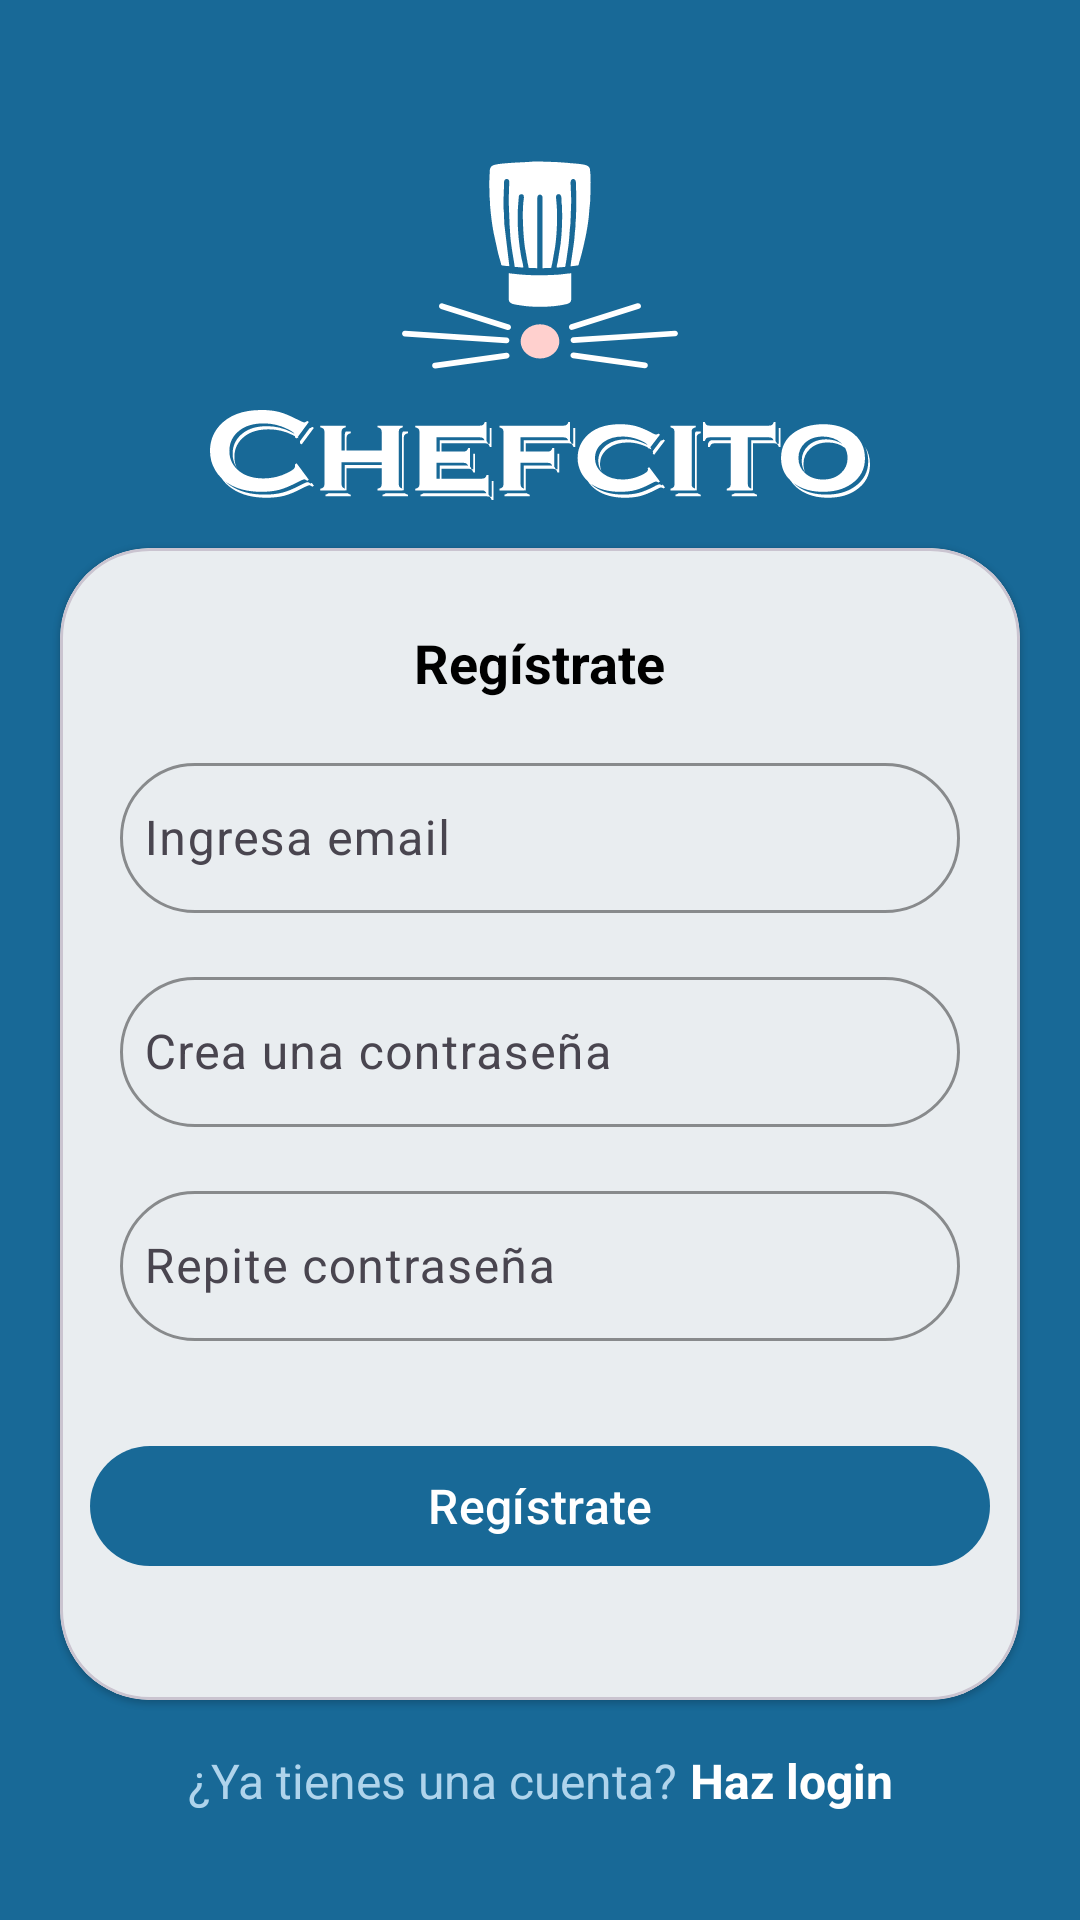

Produce the Android XML layout that renders to this screen, including the resource entries it uses.
<!-- AndroidManifest.xml: application theme Theme.Chefcito -->
<!-- res/layout/fragment_signup.xml -->
<?xml version="1.0" encoding="utf-8"?>
<androidx.constraintlayout.widget.ConstraintLayout xmlns:android="http://schemas.android.com/apk/res/android"
    xmlns:app="http://schemas.android.com/apk/res-auto"
    xmlns:tools="http://schemas.android.com/tools"
    android:layout_width="match_parent"
    android:layout_height="match_parent"
    style="@style/BackgroundStyle"
    tools:context=".auth.presentation.login.LoginFragment">

    <ImageView
        android:id="@+id/icono"
        android:layout_marginTop="40dp"
        android:layout_width="wrap_content"
        android:layout_height="wrap_content"
        android:background="@drawable/chefcito_color"
        android:contentDescription="Icono"
        app:layout_constraintEnd_toEndOf="parent"
        app:layout_constraintStart_toStartOf="parent"
        app:layout_constraintTop_toTopOf="parent" />

    <ImageView
        android:id="@+id/icon_title"
        android:layout_width="220dp"
        android:layout_height="30dp"
        android:background="@drawable/chefcito_logo_white"
        android:contentDescription="Icono logo"
        app:layout_constraintEnd_toEndOf="parent"
        app:layout_constraintStart_toStartOf="parent"
        app:layout_constraintTop_toBottomOf="@+id/icono"/>

    <com.google.android.material.card.MaterialCardView
        android:id="@+id/cardView"
        style="@style/MyCardView"
        android:layout_width="match_parent"
        android:layout_height="0dp"
        android:layout_marginStart="20dp"
        android:layout_marginEnd="20dp"
        android:layout_marginTop="16dp"
        app:layout_constraintTop_toBottomOf="@+id/icon_title"
        app:layout_constraintEnd_toEndOf="parent"
        app:layout_constraintHeight_percent=".60"
        app:layout_constraintStart_toStartOf="parent"
        >

        <androidx.constraintlayout.widget.ConstraintLayout
            android:id="@+id/cl_Shields"
            android:layout_width="match_parent"
            android:layout_height="match_parent"
            android:padding="10dp"
            >

            <com.google.android.material.textview.MaterialTextView
                android:id="@+id/text_Welcome"
                android:layout_width="wrap_content"
                android:layout_height="wrap_content"
                android:text="@string/signup"
                style="@style/TextColorTitle"
                android:layout_marginTop="16dp"
                app:layout_constraintEnd_toEndOf="parent"
                app:layout_constraintStart_toStartOf="parent"
                app:layout_constraintTop_toTopOf="parent"
                />

            <com.google.android.material.textfield.TextInputLayout
                android:id="@+id/ti_layout_email"
                style="@style/MyTextInputLayout"
                app:layout_constraintEnd_toEndOf="parent"
                app:layout_constraintStart_toStartOf="parent"
                app:layout_constraintWidth_max="488dp"
                app:layout_constraintTop_toBottomOf="@+id/text_Welcome"
                >
                <com.google.android.material.textfield.TextInputEditText
                    android:id="@+id/et_email"
                    style="@style/TextInputEditTextStyle"
                    android:autofillHints="@string/input_new_email"
                    android:drawableStart="@drawable/baseline_person"
                    android:hint="@string/input_new_email"
                    android:inputType="textEmailAddress"
                    />
            </com.google.android.material.textfield.TextInputLayout>

            <com.google.android.material.textfield.TextInputLayout
                android:id="@+id/ti_layout_password"
                style="@style/MyTextInputLayout"
                app:layout_constraintEnd_toEndOf="parent"
                app:layout_constraintHorizontal_bias="0.497"
                app:layout_constraintStart_toStartOf="parent"
                app:layout_constraintTop_toBottomOf="@+id/ti_layout_email"
                app:layout_constraintWidth_max="488dp">

                <com.google.android.material.textfield.TextInputEditText
                    android:id="@+id/et_password"
                    style="@style/TextInputEditTextStyle"
                    android:autofillHints="@string/input_new_password"
                    android:drawableStart="@drawable/baseline_lock"
                    android:hint="@string/input_new_password"
                    android:inputType="textPassword" />
            </com.google.android.material.textfield.TextInputLayout>

            <com.google.android.material.textfield.TextInputLayout
                android:id="@+id/ti_layout_password_re"
                style="@style/MyTextInputLayout"
                app:layout_constraintEnd_toEndOf="parent"
                app:layout_constraintHorizontal_bias="0.497"
                app:layout_constraintStart_toStartOf="parent"
                app:layout_constraintTop_toBottomOf="@+id/ti_layout_password"
                app:layout_constraintWidth_max="488dp">

                <com.google.android.material.textfield.TextInputEditText
                    android:id="@+id/et_password_re"
                    style="@style/TextInputEditTextStyle"
                    android:autofillHints="@string/input_new_password_re"
                    android:drawableStart="@drawable/baseline_lock"
                    android:hint="@string/input_new_password_re"
                    android:inputType="textPassword" />
            </com.google.android.material.textfield.TextInputLayout>


            <com.google.android.material.button.MaterialButton
                android:id="@+id/btn_signin"
                android:layout_width="0dp"
                android:layout_height="wrap_content"
                android:text="@string/signup"
                app:layout_constraintBottom_toBottomOf="parent"
                app:layout_constraintEnd_toEndOf="parent"
                app:layout_constraintHorizontal_bias="0.498"
                app:layout_constraintStart_toStartOf="parent"
                app:layout_constraintTop_toBottomOf="@+id/ti_layout_password_re"
                app:layout_constraintWidth_max="320dp" />
        </androidx.constraintlayout.widget.ConstraintLayout>
    </com.google.android.material.card.MaterialCardView>

    <com.google.android.material.textview.MaterialTextView
        android:id="@+id/tv_instructions"
        style="@style/TextColorLight"
        android:layout_width="wrap_content"
        android:layout_height="wrap_content"
        android:layout_weight="0"
        android:text="@string/prompt_have_account"
        android:layout_marginTop="16dp"
        app:layout_constraintEnd_toStartOf="@+id/tvLogin"
        app:layout_constraintHorizontal_bias="0.5"
        app:layout_constraintHorizontal_chainStyle="packed"
        app:layout_constraintStart_toStartOf="parent"
        app:layout_constraintTop_toBottomOf="@+id/cardView" />

    <com.google.android.material.textview.MaterialTextView
        android:id="@+id/tvLogin"
        style="@style/SignUpTextStyle"
        android:layout_width="wrap_content"
        android:layout_height="wrap_content"
        android:layout_weight="0"
        android:text="@string/login_action"
        android:layout_marginTop="16dp"
        app:layout_constraintEnd_toEndOf="parent"
        app:layout_constraintHorizontal_bias="0.5"
        app:layout_constraintStart_toEndOf="@+id/tv_instructions"
        app:layout_constraintTop_toBottomOf="@+id/cardView" />

</androidx.constraintlayout.widget.ConstraintLayout>
<!-- resources referenced by this layout -->
<resources>
  <string name="input_new_email">Ingresa email</string>
  <string name="input_new_password">Crea una contraseña</string>
  <string name="input_new_password_re">Repite contraseña</string>
  <string name="login_action">"Haz login"</string>
  <string name="prompt_have_account">"¿Ya tienes una cuenta? "</string>
  <string name="signup">Regístrate</string>
  <style name="BackgroundStyle" parent="">
          <item name="android:background">@color/primaryDark</item>
      </style>
  <style name="MyCardView" parent="@style/Widget.MaterialComponents.CardView">
          <item name="shapeAppearanceOverlay">@style/ShapeAppearanceOverlay.MaterialCardView.Cut
          </item>
      </style>
  <style name="MyTextInputLayout" parent="Widget.Material3.TextInputLayout.OutlinedBox">
          <item name="android:layout_width">0dp</item>
          <item name="android:layout_height">wrap_content</item>
          <item name="boxStrokeColor">@color/primaryDark</item>
          <item name="android:layout_marginTop">16dp</item>
          <item name="android:layout_marginRight">10dp</item>
          <item name="android:layout_marginLeft">10dp</item>
          <item name="shapeAppearanceOverlay">@style/RoundedTextInputLayout</item>
      </style>
  <style name="SignUpTextStyle" parent="">
          <item name="android:textColor">@color/white</item>
          <item name="android:textStyle">bold</item>
      </style>
  <style name="TextColorLight" parent="TextColor">
          <item name="android:textColor">@color/primaryLight</item>
      </style>
  <style name="TextColorTitle" parent="TextColor">
          <item name="android:textSize">18sp</item>
          <item name="android:textStyle">bold</item>
      </style>
  <style name="TextInputEditTextStyle" parent="Widget.Material3.TextInputEditText.OutlinedBox">
          <item name="android:layout_width">match_parent</item>
          <item name="android:layout_height">50dp</item>
          <item name="android:drawablePadding">8dp</item>
          <item name="android:drawableTint">@color/primaryLight</item>
          <item name="android:textColor">@color/textLight</item>
          <item name="android:padding">8dp</item>
      </style>
  <color name="primaryDark">#186997</color>
  <style name="ShapeAppearanceOverlay.MaterialCardView.Cut" parent="">
          <item name="cornerFamily">rounded</item>
          <item name="cornerSize">30dp</item>
          <item name="android:shadowColor">@color/primaryLight</item>
      </style>
  <style name="RoundedTextInputLayout" parent="">
          <item name="cornerSize">25dp</item>
      </style>
  <color name="white">#FFFFFFFF</color>
  <style name="TextColor" parent="">
          <item name="android:textColor">@color/black</item>
          <item name="android:textSize">16sp</item>
      </style>
  <color name="primaryLight">#AFD4EC</color>
  <color name="textLight">#000000</color>
  <style name="Base.Theme.Chefcito" parent="Theme.Material3.DayNight.NoActionBar">
          
          
      </style>
  <color name="accent">#F6BD1E</color>
  <color name="black">#FF000000</color>
  <color name="backgroundLight">#F5F5F5</color>
  <color name="backgroundDark">#302C2C</color>
  <color name="editTextStroke">#AFD4EC</color>
  <dimen name="text_size_medium">16sp</dimen>
</resources>
